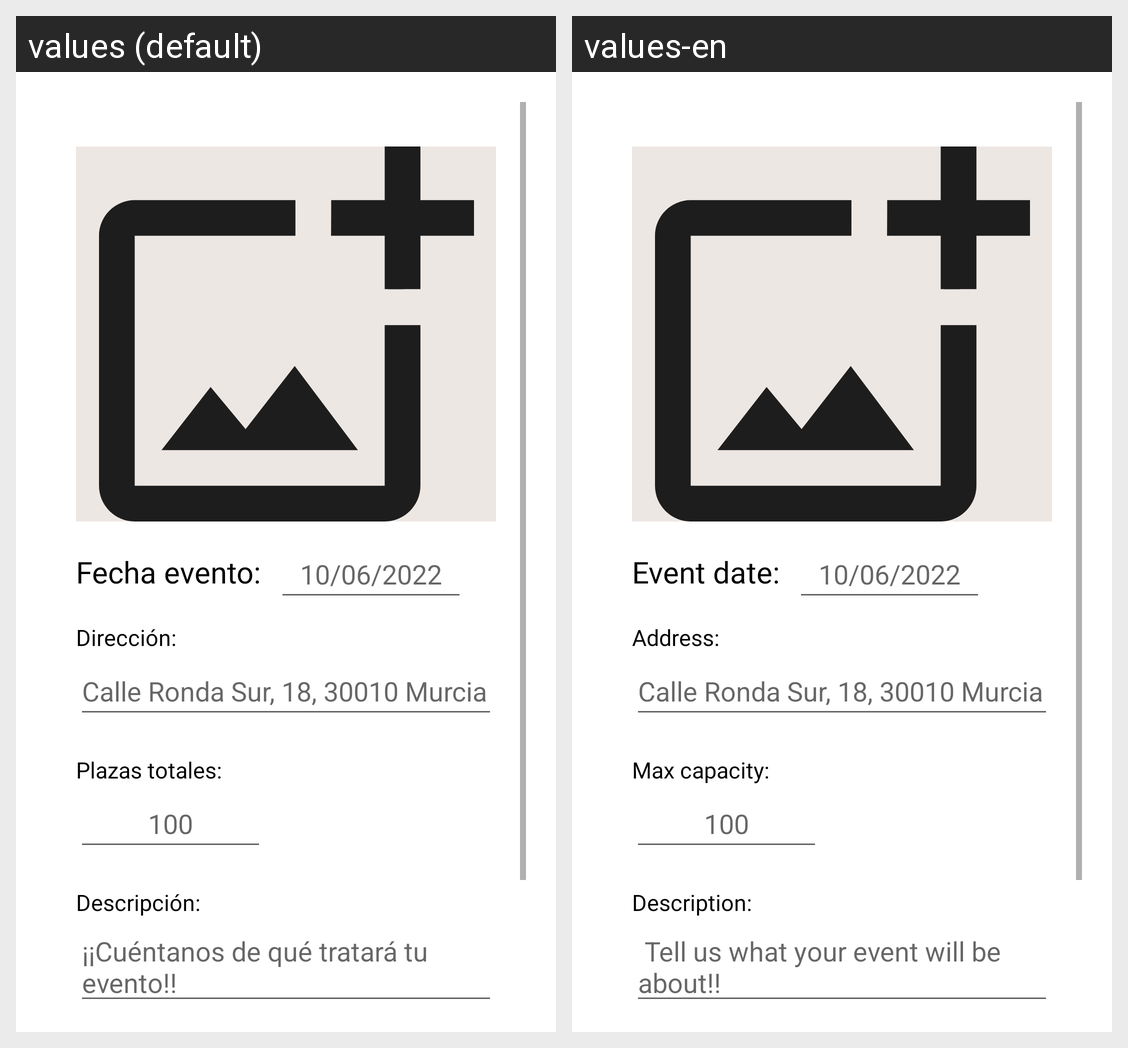

The Android screen above is rendered under two locales of the same app. Produce the string resources it draws, with the default and per-locale values.
Android screen res/layout/nuevo_evento_fragment.xml rendered under 2 locales, left to right: values (default), values-en. Device: Nexus 5 (rendered at 1080×1920; each locale shown at half size, 540×960, under a caption strip naming it); theme Theme.HoleventoProyecto.
Strings drawn on this screen, with the default value and each locale's value (text and hints the layout hard-codes, and strings that could not be matched under every locale, appear in the picture but are not listed):

fecha_evento
  values: Fecha evento:
  values-en: Event date:

direccion
  values: Dirección:
  values-en: Address:

plazas
  values: Plazas totales:
  values-en: Max capacity:

contenido
  values: Descripción:
  values-en: Description:

descripcionEvento
  values: ¡¡Cuéntanos de qué tratará tu evento!!
  values-en:  Tell us what your event will be about!!
